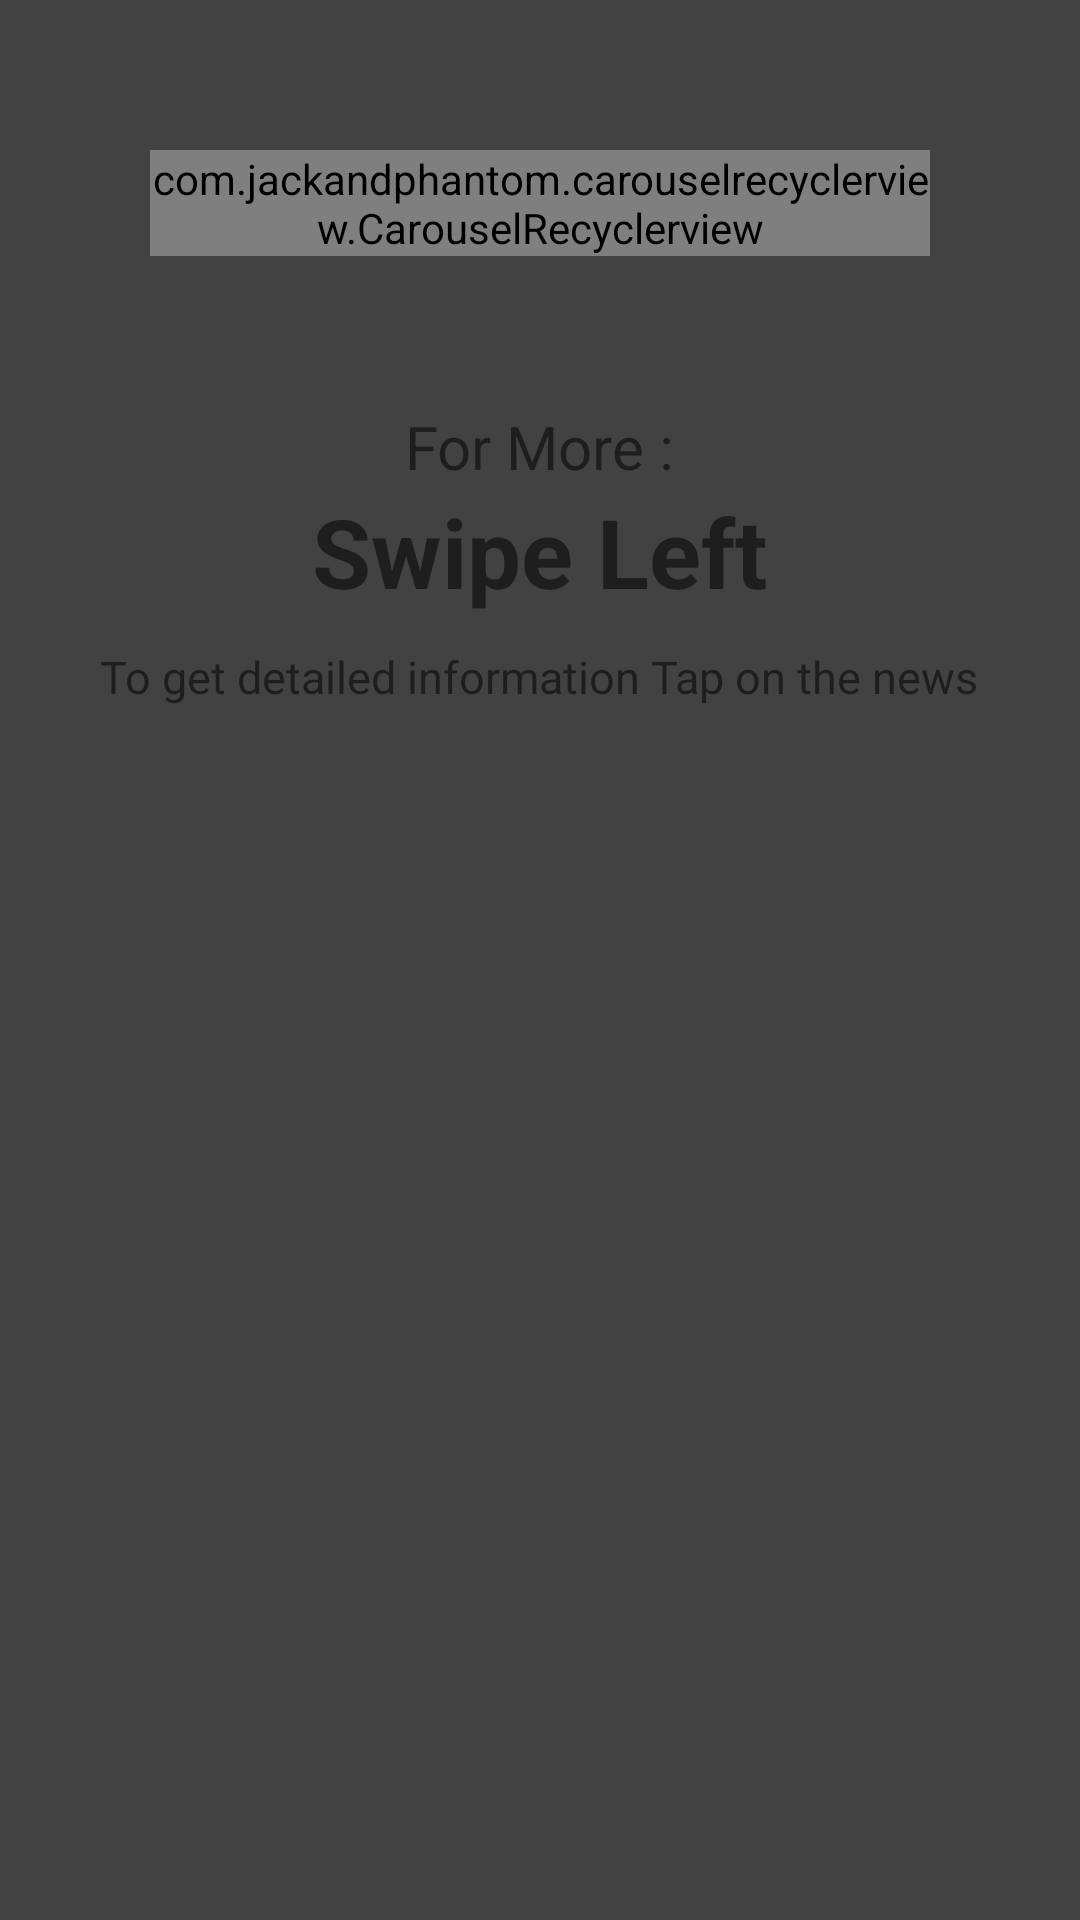

Layout XML and referenced resources for this Android screen:
<!-- AndroidManifest.xml: application theme Theme.CauroselApp -->
<!-- res/layout/activity_main.xml -->
<?xml version="1.0" encoding="utf-8"?>
<androidx.constraintlayout.widget.ConstraintLayout xmlns:android="http://schemas.android.com/apk/res/android"
    xmlns:app="http://schemas.android.com/apk/res-auto"
    xmlns:tools="http://schemas.android.com/tools"
    xmlns:ads="http://schemas.android.com/apk/res-auto"
    android:id="@+id/container"
    android:layout_width="match_parent"
    android:layout_height="match_parent"
    android:background="@color/cardview_dark_background"
    tools:context=".MainActivity">

    <LinearLayout
        android:layout_width="match_parent"
        android:layout_height="match_parent"
        android:orientation="vertical"
        app:layout_constraintBottom_toBottomOf="parent"
        app:layout_constraintEnd_toEndOf="parent"
        app:layout_constraintStart_toStartOf="parent"
        app:layout_constraintTop_toTopOf="parent">

        <com.jackandphantom.carouselrecyclerview.CarouselRecyclerview
            android:id="@+id/recyclerVIew"
            android:layout_width="match_parent"
            android:layout_height="wrap_content"
            android:layout_margin="50dp"
            app:layout_constraintHorizontal_bias="0.343"
            app:layout_constraintVertical_bias="0.494" />

        <TextView
            android:layout_width="wrap_content"
            android:layout_height="wrap_content"
            android:layout_gravity="center"
            android:text="For More :"
            android:textSize="20sp" />

        <TextView
            android:id="@+id/swipeText"
            android:layout_width="wrap_content"
            android:layout_height="wrap_content"
            android:layout_gravity="center"
            android:text="Swipe Left"
            android:textSize="32sp"
            android:textStyle="bold" />

        <TextView
            android:layout_marginTop="10dp"
            android:layout_width="wrap_content"
            android:layout_height="wrap_content"
            android:layout_gravity="center"
            android:text="To get detailed information Tap on the news"
            android:textSize="15sp" />


    </LinearLayout>


</androidx.constraintlayout.widget.ConstraintLayout>
<!-- resources referenced by this layout -->
<resources>
  <style name="Theme.CauroselApp" parent="Theme.MaterialComponents.DayNight.NoActionBar">
          
          <item name="colorPrimary">@color/purple_500</item>
          <item name="colorPrimaryVariant">@color/purple_700</item>
          <item name="colorOnPrimary">@color/white</item>
          
          <item name="colorSecondary">@color/teal_200</item>
          <item name="colorSecondaryVariant">@color/teal_700</item>
          <item name="colorOnSecondary">@color/black</item>
          
          <item name="android:statusBarColor">?attr/colorPrimaryVariant</item>
          
          <item name="android:windowFullscreen">true</item>
          <item name="android:windowBackground">@null</item>
      </style>
  <color name="purple_500">#FF6200EE</color>
  <color name="purple_700">#FF3700B3</color>
  <color name="white">#FFFFFFFF</color>
  <color name="teal_200">#FF03DAC5</color>
  <color name="teal_700">#FF018786</color>
  <color name="black">#FF000000</color>
</resources>
